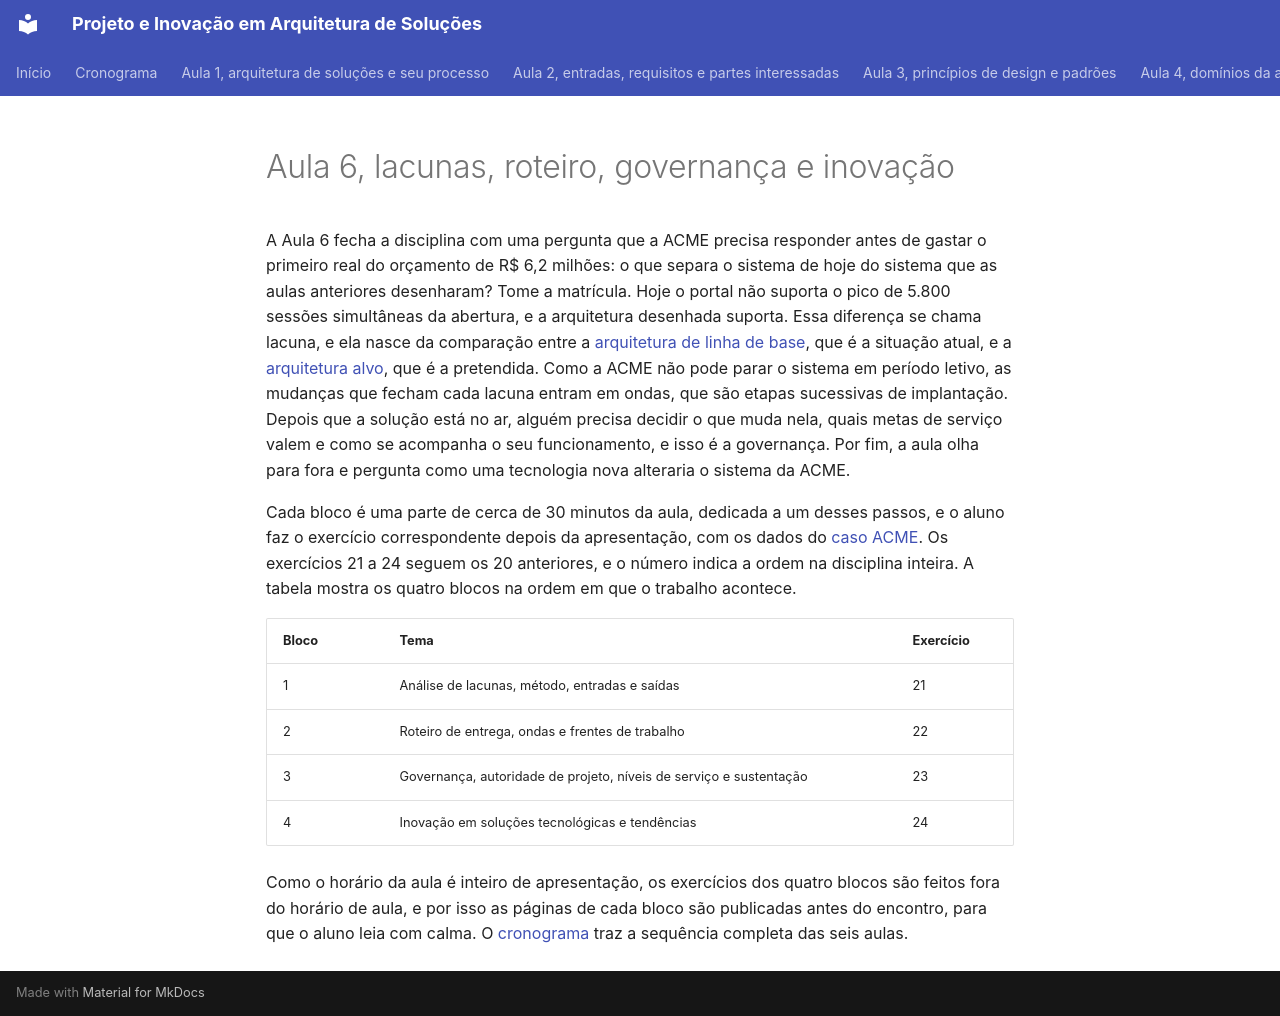

repository: aulas-marco/projeto-arquitetura-software · page: modulo-6-lacunas-e-governanca/index.html · generator: mkdocs

# Aula 6, lacunas, roteiro, governança e inovação

A Aula 6 fecha a disciplina com uma pergunta que a ACME precisa responder antes de gastar o primeiro real do orçamento de R$ 6,2 milhões: o que separa o sistema de hoje do sistema que as aulas anteriores desenharam? Tome a matrícula. Hoje o portal não suporta o pico de 5.800 sessões simultâneas da abertura, e a arquitetura desenhada suporta. Essa diferença se chama lacuna, e ela nasce da comparação entre a [arquitetura de linha de base](../referencia/glossario.md#arquitetura-de-linha-de-base), que é a situação atual, e a [arquitetura alvo](../referencia/glossario.md#arquitetura-alvo), que é a pretendida. Como a ACME não pode parar o sistema em período letivo, as mudanças que fecham cada lacuna entram em ondas, que são etapas sucessivas de implantação. Depois que a solução está no ar, alguém precisa decidir o que muda nela, quais metas de serviço valem e como se acompanha o seu funcionamento, e isso é a governança. Por fim, a aula olha para fora e pergunta como uma tecnologia nova alteraria o sistema da ACME.

Cada bloco é uma parte de cerca de 30 minutos da aula, dedicada a um desses passos, e o aluno faz o exercício correspondente depois da apresentação, com os dados do [caso ACME](../caso-acme/index.md). Os exercícios 21 a 24 seguem os 20 anteriores, e o número indica a ordem na disciplina inteira. A tabela mostra os quatro blocos na ordem em que o trabalho acontece.

| Bloco | Tema | Exercício |
| --- | --- | --- |
| 1 | Análise de lacunas, método, entradas e saídas | 21 |
| 2 | Roteiro de entrega, ondas e frentes de trabalho | 22 |
| 3 | Governança, autoridade de projeto, níveis de serviço e sustentação | 23 |
| 4 | Inovação em soluções tecnológicas e tendências | 24 |

Como o horário da aula é inteiro de apresentação, os exercícios dos quatro blocos são feitos fora do horário de aula, e por isso as páginas de cada bloco são publicadas antes do encontro, para que o aluno leia com calma. O [cronograma](../cronograma.md) traz a sequência completa das seis aulas.
